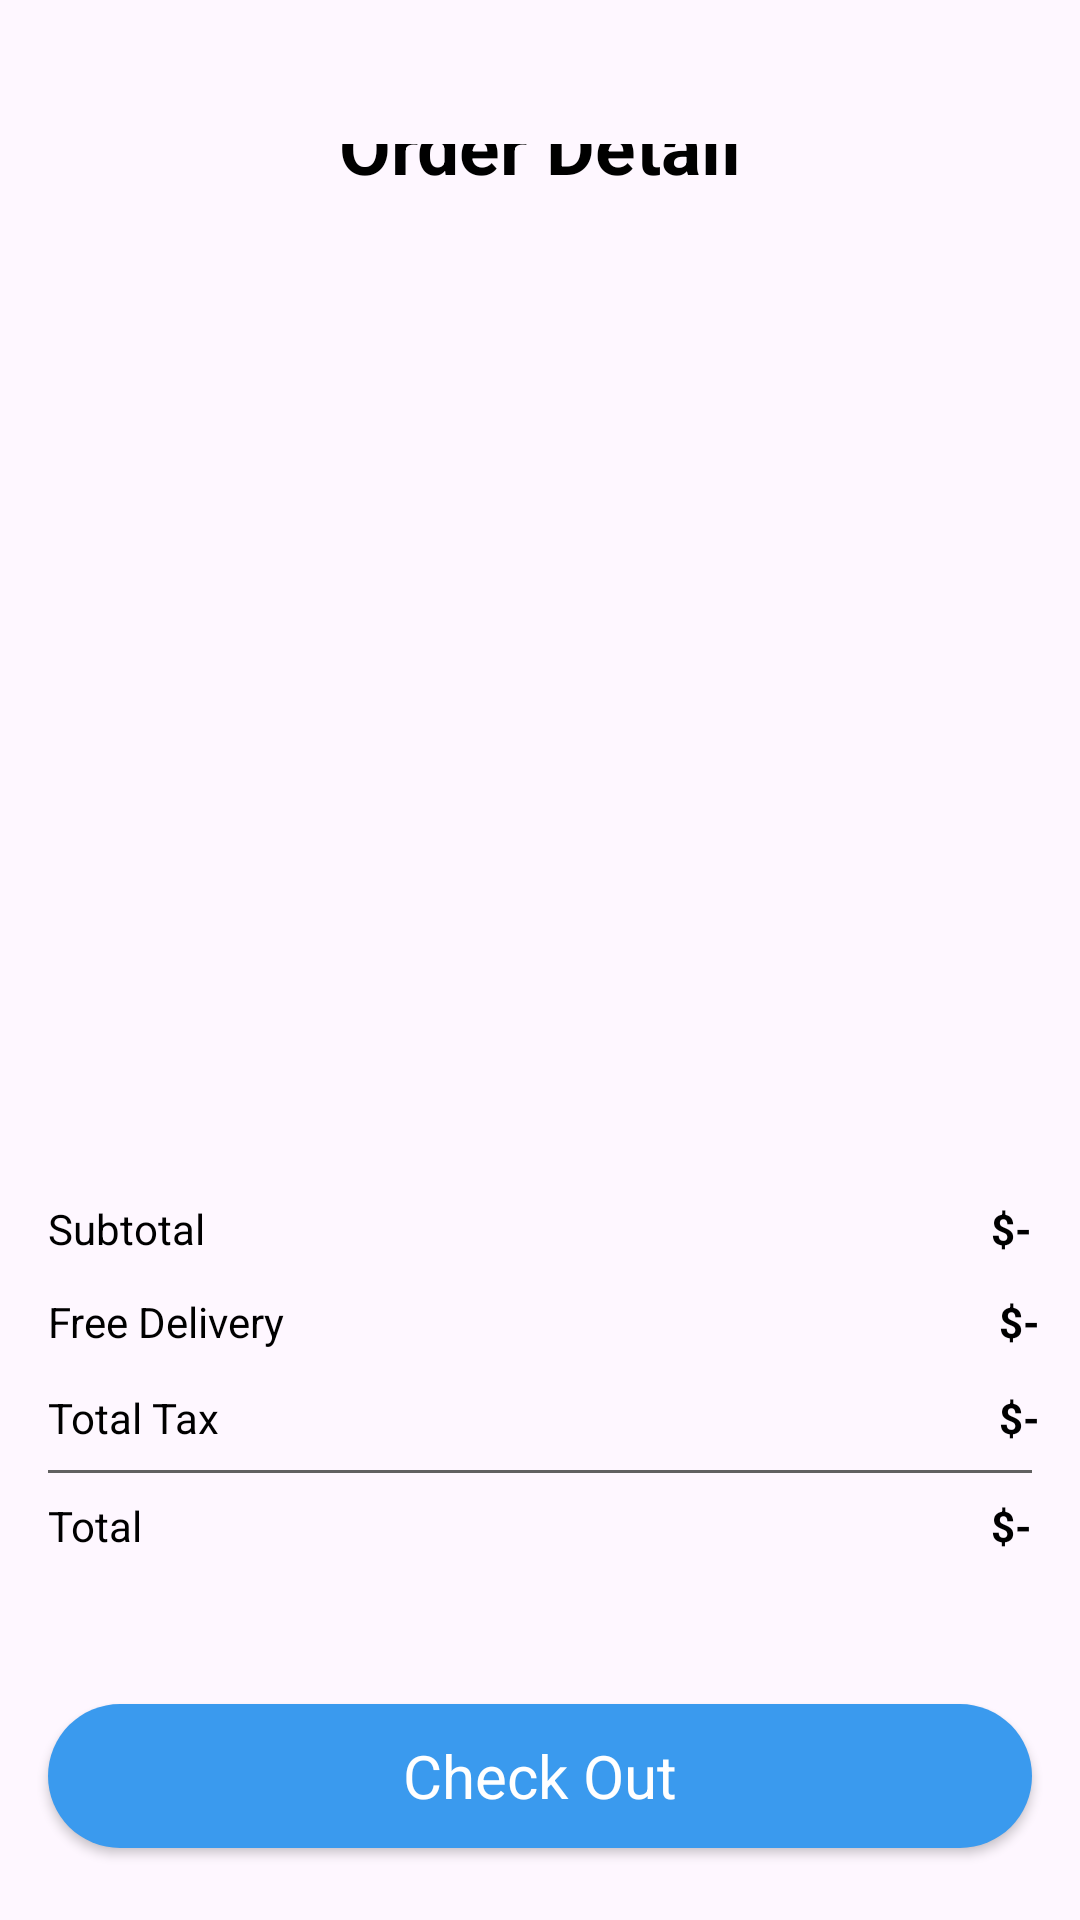

Layout XML and referenced resources for this Android screen:
<!-- AndroidManifest.xml: application theme Theme.Shopapplication -->
<!-- res/layout/activity_cart.xml -->
<?xml version="1.0" encoding="utf-8"?>
<androidx.constraintlayout.widget.ConstraintLayout xmlns:android="http://schemas.android.com/apk/res/android"
    xmlns:app="http://schemas.android.com/apk/res-auto"
    xmlns:tools="http://schemas.android.com/tools"
    android:id="@+id/main"
    android:layout_width="match_parent"
    android:layout_height="match_parent"
    tools:context=".Activity.CartActivity">

    <TextView
        android:id="@+id/emptyTxt"
        android:layout_width="wrap_content"
        android:layout_height="wrap_content"
        android:text="@string/your_cart_is_empty"
        android:visibility="gone"
        app:layout_constraintBottom_toBottomOf="parent"
        app:layout_constraintEnd_toEndOf="parent"
        app:layout_constraintStart_toStartOf="parent"
        app:layout_constraintTop_toTopOf="parent"
        tools:visibility="visible" />

    <androidx.constraintlayout.widget.ConstraintLayout
        android:id="@+id/constraintLayout"
        android:layout_width="match_parent"
        android:layout_height="wrap_content"
        android:layout_marginHorizontal="16dp"
        android:layout_marginStart="16dp"
        android:layout_marginTop="48dp"
        android:layout_marginEnd="16dp"
        app:layout_constraintEnd_toEndOf="parent"
        app:layout_constraintStart_toStartOf="parent"
        app:layout_constraintTop_toTopOf="parent">

        <ImageView
            android:id="@+id/backBtn"
            android:layout_width="wrap_content"
            android:layout_height="wrap_content"
            app:layout_constraintStart_toStartOf="parent"
            app:layout_constraintTop_toTopOf="parent"
            app:srcCompat="@drawable/back" />

        <TextView
            android:id="@+id/textView3"
            android:layout_width="wrap_content"
            android:layout_height="wrap_content"
            android:text="@string/order_detail"
            android:textColor="@color/black"
            android:textSize="25sp"
            android:textStyle="bold"
            app:layout_constraintBottom_toBottomOf="@+id/backBtn"
            app:layout_constraintEnd_toEndOf="parent"
            app:layout_constraintStart_toStartOf="@+id/backBtn"
            app:layout_constraintTop_toTopOf="@+id/backBtn"
            app:layout_constraintVertical_bias="0.0" />
    </androidx.constraintlayout.widget.ConstraintLayout>

    <ScrollView
        android:id="@+id/scrollView2"
        android:layout_width="match_parent"
        android:layout_height="0dp"
        app:layout_constraintEnd_toEndOf="parent"
        app:layout_constraintStart_toStartOf="parent"
        app:layout_constraintTop_toBottomOf="@+id/constraintLayout">

        <LinearLayout
            android:layout_width="match_parent"
            android:layout_height="wrap_content"
            android:orientation="vertical">

            <androidx.recyclerview.widget.RecyclerView
                android:id="@+id/viewCart"
                android:layout_width="match_parent"
                android:layout_height="match_parent"
                android:layout_margin="16dp" />
        </LinearLayout>
    </ScrollView>

    <androidx.constraintlayout.widget.ConstraintLayout
        android:layout_width="match_parent"
        android:layout_height="240dp"
        app:layout_constraintBottom_toBottomOf="parent"
        app:layout_constraintEnd_toEndOf="parent"
        app:layout_constraintStart_toStartOf="parent">

        <TextView
            android:id="@+id/taxTxt"
            android:layout_width="wrap_content"
            android:layout_height="wrap_content"
            android:text="$-"
            android:textColor="@color/black"
            android:textStyle="bold"
            app:layout_constraintBottom_toBottomOf="@+id/textView10"
            app:layout_constraintEnd_toEndOf="@+id/deliveryTxt" />

        <TextView
            android:id="@+id/textView10"
            android:layout_width="wrap_content"
            android:layout_height="wrap_content"
            android:layout_marginStart="16dp"
            android:text="Total Tax"
            android:textColor="@color/black"
            app:layout_constraintBottom_toBottomOf="parent"
            app:layout_constraintStart_toStartOf="parent"
            app:layout_constraintTop_toBottomOf="@+id/textView9"
            app:layout_constraintVertical_bias="0.076" />

        <TextView
            android:id="@+id/textView9"
            android:layout_width="wrap_content"
            android:layout_height="wrap_content"
            android:layout_marginStart="16dp"
            android:text="@string/free_delivery"
            android:textColor="@color/black"
            app:layout_constraintBottom_toBottomOf="parent"
            app:layout_constraintStart_toStartOf="parent"
            app:layout_constraintTop_toTopOf="parent"
            app:layout_constraintVertical_bias="0.14" />

        <androidx.appcompat.widget.AppCompatButton

            android:background="@drawable/blue_bg"
            style="@android:style/Widget.Button"
            android:id="@+id/button"
            android:layout_width="0dp"
            android:layout_height="wrap_content"
            android:layout_marginStart="16dp"
            android:layout_marginEnd="16dp"
            android:textSize="20sp"
            android:textColor="@color/white"
            android:layout_marginBottom="24dp"
            android:text="@string/check_out"
            app:layout_constraintBottom_toBottomOf="parent"
            app:layout_constraintEnd_toEndOf="parent"
            app:layout_constraintStart_toStartOf="parent" />

        <TextView
            android:id="@+id/textView6"
            android:layout_width="wrap_content"
            android:layout_height="wrap_content"
            android:layout_marginStart="16dp"
            android:text="@string/subtotal"
            android:textColor="@color/black"
            app:layout_constraintStart_toStartOf="parent"
            app:layout_constraintTop_toTopOf="parent" />

        <View
            android:id="@+id/view"
            android:layout_width="0dp"
            android:layout_height="1dp"
            android:layout_marginStart="16dp"
            android:layout_marginTop="8dp"
            android:layout_marginEnd="16dp"
            android:background="@color/darkGrey"
            app:layout_constraintEnd_toEndOf="parent"
            app:layout_constraintStart_toStartOf="parent"
            app:layout_constraintTop_toBottomOf="@+id/textView10" />

        <TextView
            android:id="@+id/textView11"
            android:layout_width="wrap_content"
            android:layout_height="wrap_content"
            android:layout_marginStart="16dp"
            android:layout_marginTop="8dp"
            android:text="@string/total"
            android:textColor="@color/black"
            app:layout_constraintStart_toStartOf="parent"
            app:layout_constraintTop_toBottomOf="@+id/view" />

        <TextView
            android:id="@+id/totalFeeTxt"
            android:layout_width="wrap_content"
            android:layout_height="wrap_content"
            android:text="$-"
            android:textColor="@color/black"
            android:textStyle="bold"
            app:layout_constraintEnd_toEndOf="@+id/view"
            app:layout_constraintTop_toTopOf="parent" />

        <TextView
            android:id="@+id/deliveryTxt"
            android:layout_width="wrap_content"
            android:layout_height="wrap_content"
            android:text="$-"
            android:textColor="@color/black"
            android:textStyle="bold"
            app:layout_constraintBottom_toTopOf="@+id/taxTxt"
            app:layout_constraintEnd_toEndOf="parent"
            app:layout_constraintHorizontal_bias="0.947"
            app:layout_constraintStart_toEndOf="@+id/textView9"
            app:layout_constraintTop_toBottomOf="@+id/totalFeeTxt"
            app:layout_constraintVertical_bias="0.48" />

        <TextView
            android:id="@+id/totalTxt"
            android:layout_width="wrap_content"
            android:layout_height="wrap_content"
            android:text="$-"
            android:textColor="@color/black"
            android:textStyle="bold"
            app:layout_constraintBottom_toBottomOf="@+id/textView11"
            app:layout_constraintEnd_toEndOf="@+id/view"
            app:layout_constraintHorizontal_bias="1.0"
            app:layout_constraintStart_toEndOf="@+id/textView10"
            app:layout_constraintTop_toBottomOf="@+id/deliveryTxt"
            app:layout_constraintVertical_bias="1.0" />
    </androidx.constraintlayout.widget.ConstraintLayout>
</androidx.constraintlayout.widget.ConstraintLayout>
<!-- resources referenced by this layout -->
<resources>
  <color name="black">#FF000000</color>
  <color name="darkGrey">#616161</color>
  <color name="white">#FFFFFFFF</color>
  <!-- drawable blue_bg (drawable) -->
  <?xml version="1.0" encoding="utf-8"?>
  <selector xmlns:android="http://schemas.android.com/apk/res/android">
  <item>
      <shape android:shape="rectangle">
          <corners android:radius="100dp"/>
          <solid android:color="@color/blue"/>
  
      </shape>
  </item>
  </selector>
  <string name="check_out">Check Out</string>
  <string name="free_delivery">Free Delivery</string>
  <string name="order_detail">Order Detail</string>
  <string name="subtotal">Subtotal</string>
  <string name="total">Total</string>
  <string name="your_cart_is_empty">Your Cart is Empty</string>
  <style name="Theme.Shopapplication" parent="Base.Theme.Shopapplication" />
  <color name="blue">#3a9aee</color>
  <style name="Base.Theme.Shopapplication" parent="Theme.Material3.DayNight.NoActionBar">
          
          
      </style>
</resources>
